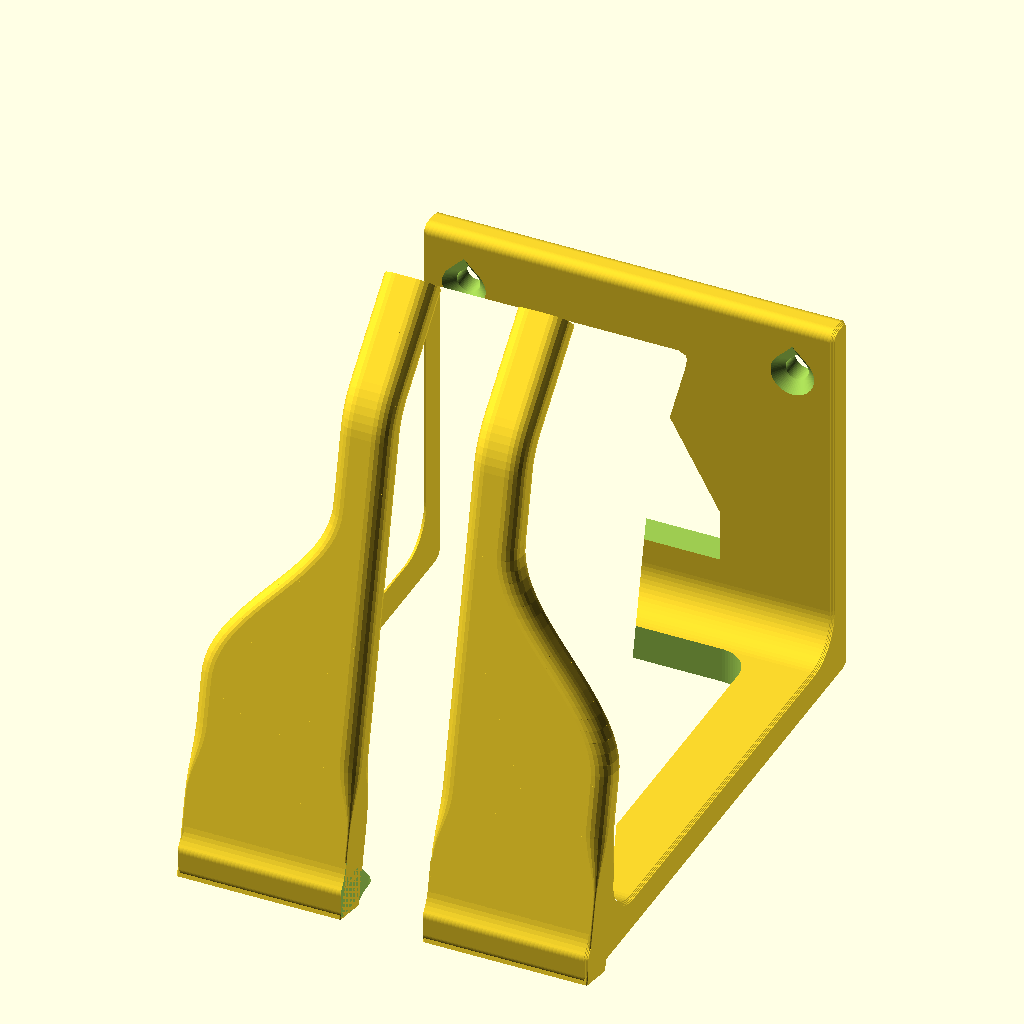
Cell 1: the model at its default parameters.
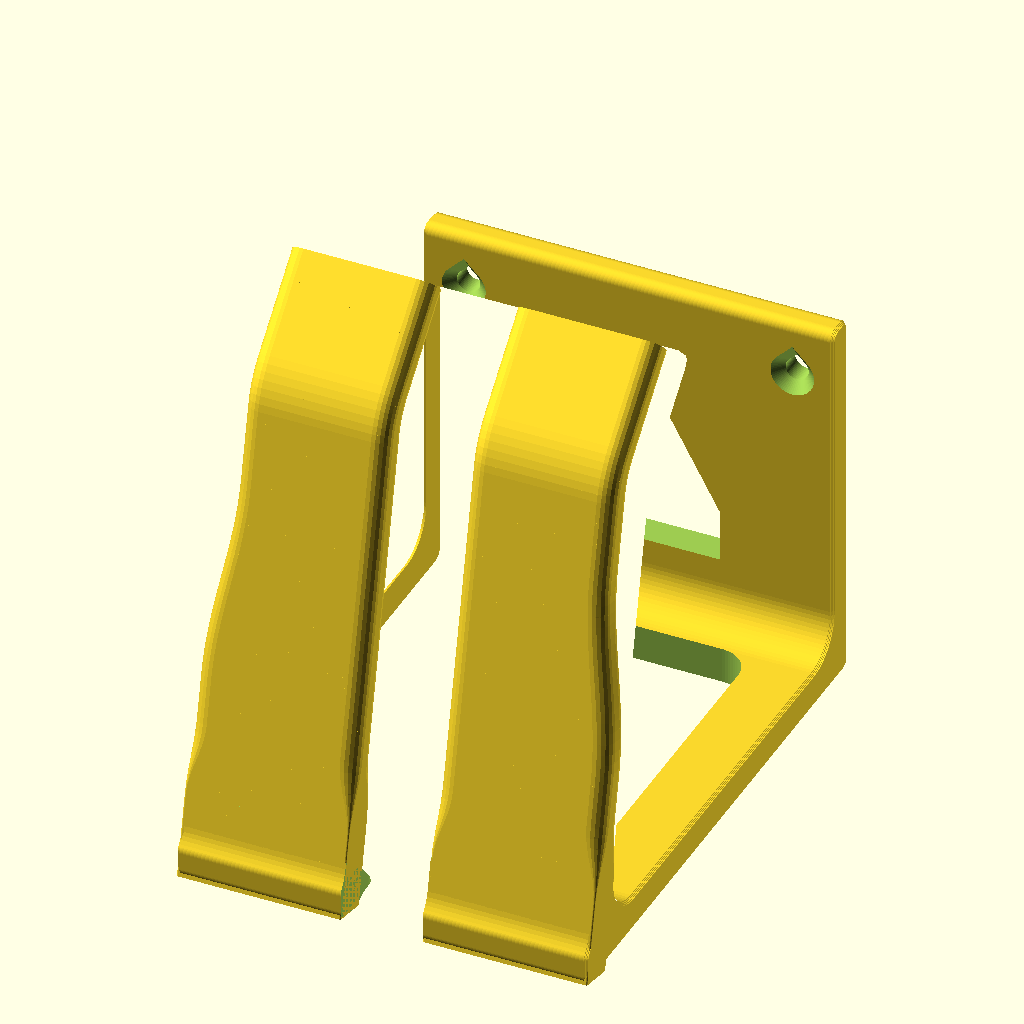
Cell 2 — tip_width set to 72, the other parameters unchanged.
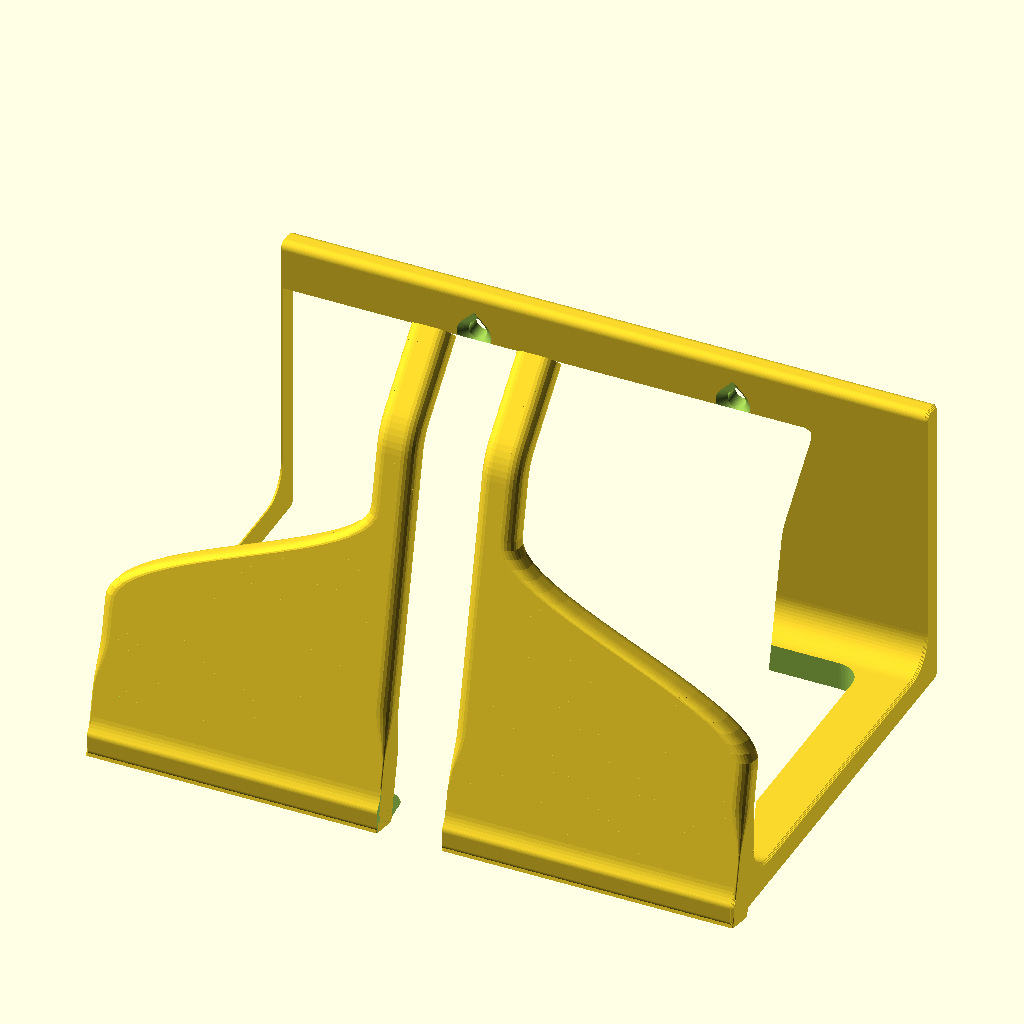
Cell 3: support_width = 160 (everything else at default).
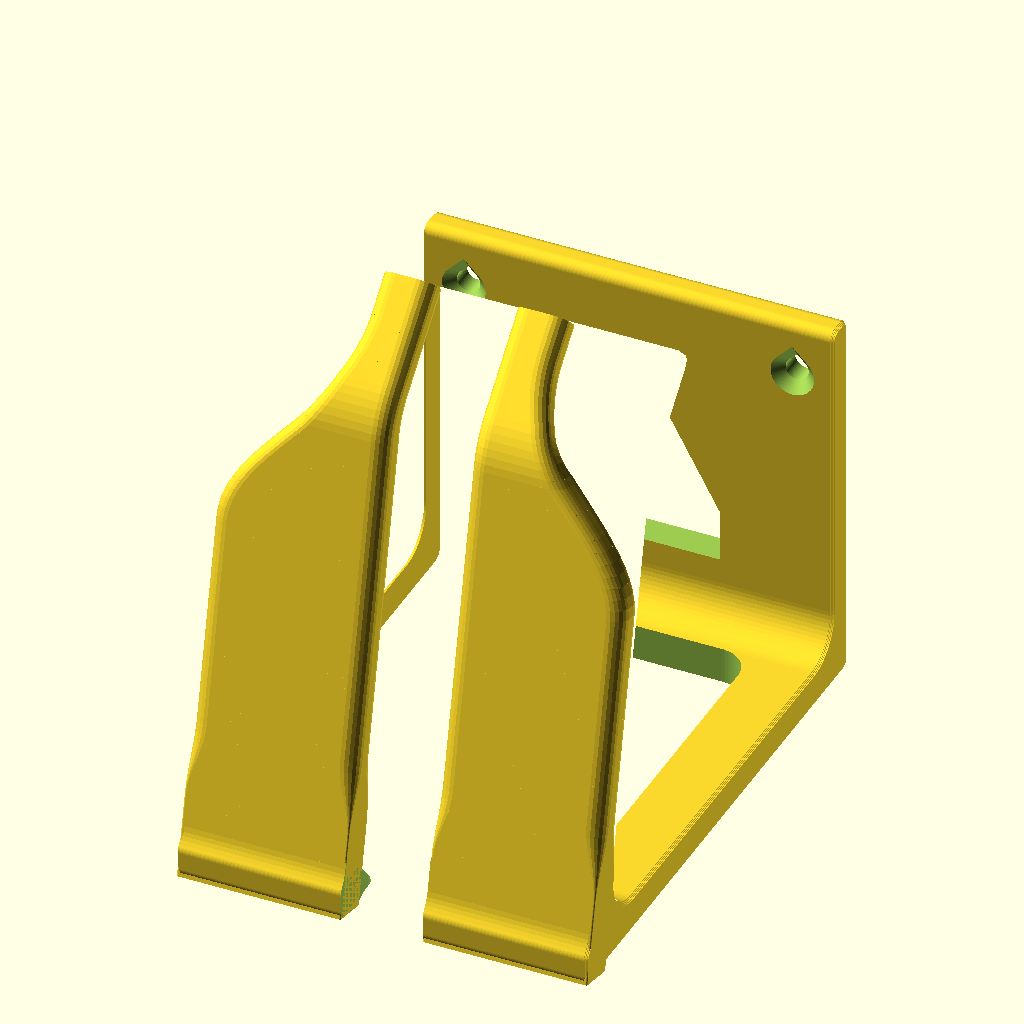
Cell 4: support_length = 60 (everything else at default).
The same orthographic view direction (rotation 55°, 0°, 25°; colour scheme Cornfield) for every cell, with the view re-fitted per cell, so scale and position can differ between cells.
The OpenSCAD source (modelos/suporte-controle/suporte-controle.scad):
// Under-desk controller hook (universal)
// The controller (or its controller-shaped case) rests face up on an arm.
// Near the neck the arm is wide and supports the controller body, so it can't
// tip sideways; towards the tip it narrows so it fits the gap between the
// grips. The arm is tilted up, so the controller slides back against the
// neck, and its tip curves up (constant thickness) to keep it from sliding out.
// A cable slot runs open from the arm tip, along the middle of the arm, into
// a window in the neck, so a charging cable can stay plugged in.
// Windows in the neck and plate save filament.
// Mounted with wood screws and/or double-sided tape.
//
// Modeling frame ("use"): X = depth from the back of the neck, Y = vertical,
// Z = width. The side profile is drawn in XY and extruded along Z.
// Print frame: standing on the back face of the neck (X becomes print Z).

/* [Fit] */
tip_width       = 36;  // mm, narrow part of the arm, must fit between the grips
support_width   = 80;  // mm, wide part of the arm near the neck (also neck/plate width)
support_length  = 30;  // mm, length of the full-width part, measured from the neck front face
taper_length    = 38;  // mm, length of the smooth S-curve from full width down to tip_width
                       // (support_length + taper_length ~ controller body depth before the grips, ~60 mm)
taper_steps     = 48;  // segments used to draw the curve
clearance       = 95;  // mm, free height between arm top and plate underside (at the neck)
inner_length    = 85;  // mm, usable arm length from neck to the start of the lip bend
arm_angle       = 12;  // deg, upward tilt of the arm (controller slides back to the neck)

/* [Structure] */
arm_thickness   = 8;   // mm
neck_thickness  = 7;   // mm
plate_thickness = 6;   // mm
lip_angle       = 45;  // deg from horizontal (in use) of the curved-up tip; keep <= 45 to print without support
lip_bend_r      = 10;  // mm, inner radius of the bend
lip_length      = 20;  // mm, straight part of the tip after the bend

/* [Mounting plate] */
plate_front   = 75;    // mm, plate length in front of the neck
screw_d       = 4.5;   // mm, shaft hole (4 mm wood screw + clearance)
screw_head_d  = 8.5;   // mm, countersink diameter (90 deg head)
screw_x       = 64;    // mm, screw position along X (beside the narrowing arm)
screw_spacing = 64;    // mm, distance between the two screws across the width
                       // (the screw head and driver must clear the arm below; check if the taper changes)

/* [Windows (filament saving)] */
neck_window_border  = 12; // mm, solid frame left on each side of the neck window
neck_window_margin  = 0;  // mm, extra solid band above/below the neck window (beyond the fillets)
neck_window_round   = 6;  // mm, corner radius of the neck window
slot_join_round     = 6;  // mm, rounding where the cable slot meets the neck window
plate_window_start  = 20; // mm, X where the plate window starts
plate_window_end    = 30; // mm, X where the straight part of the plate window ends
plate_window_width  = 36; // mm
window_tip_ratio    = 0.9; // pointed end length / width (keeps the hole top printable)

/* [Cable slot] */
cable_slot_width    = 16; // mm, open slot from the arm tip into the neck window (USB-C plug fits)

/* [Finish] */
arm_edge_r    = 3;     // mm, rounding of the long edges of the arm prongs
arm_sample    = 2;     // mm, sampling step along the arm for the rounded sweep
arm_edge_ramp = 14;    // mm, length over which the edge rounding grows after the neck fillet
fillet_r      = 8;     // mm, inner corner fillets
round_r       = 2;     // mm, outer corner rounding
chamfer       = 0.6;   // mm, chamfer on the side faces' edges
chamfer_steps = 3;     // number of steps approximating the chamfer
foot_chamfer  = 0.6;   // mm, elephant foot chamfer on the print base
$fn = 64;

/* [Preview] */
orientation     = "print"; // "print" or "use"
show_controller = false;   // ghost controller for the "use" preview

// ---- derived ----
total_height = arm_thickness + clearance + plate_thickness;
lip_start    = neck_thickness + inner_length;          // along the arm
lip_bend     = lip_angle - arm_angle;                  // bend relative to the arm
bend_rc      = lip_bend_r + arm_thickness / 2;         // centerline radius of the bend
arm_length   = lip_start + bend_rc * sin(lip_bend) + lip_length * cos(lip_bend)
               + arm_thickness;                        // along the arm (generous)
arm_reach_y  = arm_length * sin(arm_angle) + arm_thickness + lip_length + lip_bend_r;
taper_start  = neck_thickness + support_length;
taper_end    = taper_start + taper_length;
eps = 0.01;

// Centerline of the arm in its own frame (u along the arm, v up from its
// bottom) as [point, direction angle]: straight, bend up, straight tip
function arm_path() =
    let (t2 = arm_thickness / 2,
         c  = [lip_start, t2 + bend_rc],               // bend center
         n  = max(2, ceil(lip_bend / 5)),
         arc = [for (i = [0 : n]) let (a = lip_bend * i / n)
                  [[c[0] + bend_rc * sin(a), c[1] - bend_rc * cos(a)], a]],
         e  = arc[n][0])
    concat(
        [[[0, t2], 0]],
        arc,
        [[[e[0] + lip_length * cos(lip_bend), e[1] + lip_length * sin(lip_bend)], lip_bend]]
    );

// Arm + curved-up tip with constant thickness (no solid lip)
module arm_2d() {
    path = arm_path();
    t2 = arm_thickness / 2;
    top    = [for (p = path) p[0] + t2 * [-sin(p[1]), cos(p[1])]];
    bottom = [for (p = path) p[0] - t2 * [-sin(p[1]), cos(p[1])]];
    polygon(concat(top, [for (i = [len(bottom) - 1 : -1 : 0]) bottom[i]]));
}

module raw_profile() {
    union() {
        rotate(arm_angle) arm_2d();                              // tilted arm
        square([neck_thickness, total_height]);                  // neck
        translate([0, total_height - plate_thickness])
            square([plate_front, plate_thickness]);              // plate
    }
}

module profile() {
    // round convex corners, then fillet concave corners
    offset(r = -fillet_r) offset(delta = fillet_r)
        offset(r = round_r) offset(delta = -round_r)
            raw_profile();
}

module extruded_profile() {
    step = chamfer / chamfer_steps;
    union() {
        for (i = [0 : chamfer_steps - 1]) {
            inset = chamfer - i * step;
            translate([0, 0, i * step])
                linear_extrude(step + eps) offset(delta = -inset) profile();
            translate([0, 0, support_width - (i + 1) * step])
                linear_extrude(step + eps) offset(delta = -inset) profile();
        }
        translate([0, 0, chamfer])
            linear_extrude(support_width - 2 * chamfer) profile();
    }
}

// Maps a 2D shape drawn in (X, Z) onto the XZ plane, extruded along +Y
module xz_extrude(h) {
    rotate([90, 0, 0]) mirror([0, 0, 1]) linear_extrude(h) children();
}

// Inset of one arm side at depth x: 0 on the wide part, growing along a
// cosine S-curve to (support_width - tip_width) / 2 at the end of the taper
function side_inset(x) =
    let (side = (support_width - tip_width) / 2,
         t = min(1, max(0, (x - taper_start) / taper_length)))
    side * (1 - cos(180 * t)) / 2;

// ---- rounded arm (sweep of rounded cross-sections along the arm) ----

function rot2(p, a) = [p[0] * cos(a) - p[1] * sin(a), p[0] * sin(a) + p[1] * cos(a)];

// Dense centerline samples [point, angle] in the arm frame
function arm_samples() =
    let (t2 = arm_thickness / 2,
         ns = ceil(lip_start / arm_sample),
         straight = [for (i = [0 : ns]) [[lip_start * i / ns, t2], 0]],
         c  = [lip_start, t2 + bend_rc],
         nb = max(2, ceil(lip_bend / 5)),
         arc = [for (i = [1 : nb]) let (a = lip_bend * i / nb)
                  [[c[0] + bend_rc * sin(a), c[1] - bend_rc * cos(a)], a]],
         e  = arc[nb - 1][0],
         nt = ceil(lip_length / arm_sample),
         tip = [for (i = [1 : nt]) let (d = lip_length * i / nt)
                  [[e[0] + d * cos(lip_bend), e[1] + d * sin(lip_bend)], lip_bend]])
    concat(straight, arc, tip);

// Thin rounded-rectangle cross-section of one prong at a sample
// (side = +1 / -1: which side of the cable slot)
module prong_section(s, side) {
    p  = rot2(s[0], arm_angle);
    hw = support_width / 2 - side_inset(p[0]);
    z0 = side > 0 ? support_width / 2 + cable_slot_width / 2 : support_width / 2 - hw;
    z1 = side > 0 ? support_width / 2 + hw : support_width / 2 - cable_slot_width / 2;
    // edge radius grows from ~0 (matching the square fillet zone) to arm_edge_r
    u0 = neck_thickness + fillet_r + 1;
    k  = min(1, max(0, (s[0][0] - u0) / arm_edge_ramp));
    r  = 0.3 + (arm_edge_r - 0.3) * (1 - cos(180 * k)) / 2;
    t2 = arm_thickness / 2;
    translate([p[0], p[1], 0]) rotate([0, 0, s[1] + arm_angle])
        hull() for (yy = [-t2 + r, t2 - r], zz = [z0 + r, z1 - r])
            translate([0, yy, zz]) rotate([0, 90, 0])
                cylinder(r = r, h = 0.02, center = true, $fn = 24);
}

module rounded_arm() {
    s = arm_samples();
    for (side = [-1, 1], i = [0 : len(s) - 2])
        hull() {
            prong_section(s[i], side);
            prong_section(s[i + 1], side);
        }
}

// Region of the square-edged arm that the rounded arm replaces
// (everything past the neck/arm fillet and below the plate)
module arm_zone() {
    translate([neck_thickness + fillet_r + 1, -20, -1])
        cube([arm_length + 50, total_height - plate_thickness - 1 + 20, support_width + 2]);
}

// Removes the arm's sides beyond the wide support area (top view taper)
module arm_side_cutters() {
    side = (support_width - tip_width) / 2;
    curve = [for (i = [0 : taper_steps])
                let (x = taper_start + taper_length * i / taper_steps)
                [x, side_inset(x)]];
    for (m = [0, 1])
        translate([0, 0, m * support_width]) mirror([0, 0, m])
            translate([0, -1, 0]) xz_extrude(arm_reach_y + 4)
                polygon(concat(
                    [[taper_start, -1]],
                    curve,
                    [[arm_length + 10, side], [arm_length + 10, -1]]
                ));
}

// Slot shape along +X, centered on Z = 0, with a pointed +X end (print up)
module pointed_slot_2d(x0, x1, w) {
    polygon([
        [x0, -w / 2], [x1, -w / 2],
        [x1 + w * window_tip_ratio, 0],
        [x1, w / 2], [x0, w / 2]
    ]);
}

// Neck window joined to the cable slot, with the junction corners rounded
// (drawn in the neck plane: local x = -Z, local y = Y)
module neck_window() {
    y0 = arm_thickness + neck_thickness * tan(arm_angle) + fillet_r + neck_window_margin;
    y1 = total_height - plate_thickness - fillet_r - neck_window_margin;
    z0 = neck_window_border;
    z1 = support_width - neck_window_border;
    r  = neck_window_round;
    zc = support_width / 2;
    translate([-1, 0, 0]) rotate([0, 90, 0])     // local x -> -Z, y -> Y, z -> X
        linear_extrude(neck_thickness + fillet_r + slot_join_round + 1) // through the fillet zone
            offset(r = -slot_join_round) offset(delta = slot_join_round)
                union() {
                    hull() for (y = [y0 + r, y1 - r], z = [z0 + r, z1 - r])
                        translate([-z, y]) circle(r = r);
                    translate([-zc - cable_slot_width / 2, -20])
                        square([cable_slot_width, y0 + r + 20]);
                }
}

module plate_window() {
    translate([0, total_height - plate_thickness - 1, support_width / 2])
        xz_extrude(plate_thickness + 2)
            pointed_slot_2d(plate_window_start, plate_window_end, plate_window_width);
}

// Open slot along the middle of the arm: from the tip (through the lip),
// through the arm/neck corner and up into the neck window, so a charging
// cable can be dropped in from the front without unplugging it.
module cable_slot() {
    reach_v = arm_thickness + lip_length + lip_bend_r; // covers the tip and merges with the neck window
    rotate([0, 0, arm_angle])
        translate([-neck_thickness - 5, -5, support_width / 2 - cable_slot_width / 2])
            cube([arm_length + neck_thickness + 15, reach_v + 5, cable_slot_width]);
}

// 2D teardrop with its tip toward local +X (print up)
module teardrop_2d(d) {
    circle(d = d);
    rotate(-45) square(d / 2);
}

// Screw hole along +Y, countersunk on the lower face of the plate
module screw_hole() {
    cs_depth = (screw_head_d - screw_d) / 2;
    translate([0, total_height - plate_thickness, 0]) {
        translate([0, -1, 0]) xz_extrude(plate_thickness + 2) teardrop_2d(screw_d);
        hull() {
            translate([0, -1, 0]) xz_extrude(1 + eps) teardrop_2d(screw_head_d);
            translate([0, cs_depth, 0]) xz_extrude(eps) teardrop_2d(screw_d);
        }
    }
}

// 45 deg chamfer along the two Y edges of the back face (print base)
module foot_chamfer_cutters() {
    for (z = [0, support_width])
        translate([0, -1, z]) xz_extrude(total_height + 2)
            rotate(45) square(foot_chamfer * sqrt(2), center = true);
}

module hook() {
    union() {
        difference() {
            extruded_profile();
            arm_side_cutters();
            neck_window();
            plate_window();
            cable_slot();
            arm_zone();
            for (s = [-1, 1])
                translate([screw_x, 0, support_width / 2 + s * screw_spacing / 2])
                    screw_hole();
            foot_chamfer_cutters();
        }
        rounded_arm();
    }
}

// Rough generic controller, only for visual checks (use orientation)
module ghost_controller() {
    rotate([0, -arm_angle, 0])
    color("gray", 0.35) translate([neck_thickness + 3, -support_width / 2, arm_thickness]) {
        translate([0, -75, 0]) cube([55, 150, 30]);
        for (s = [-1, 1]) hull() {
            translate([25, s * 52, 12]) sphere(r = 22);
            translate([100, s * 48, -10]) sphere(r = 18);
        }
        for (p = [[25, -30], [45, 25]])
            translate([p[0], p[1], 30]) cylinder(d = 20, h = 30);
    }
}

if (orientation == "use") {
    rotate([90, 0, 0]) hook();
    if (show_controller) %ghost_controller();
} else {
    rotate([0, -90, 0]) hook();   // stand on the neck's back face
}
Parameter table extracted from the source (name, type, default, range or options):
tip_width: number, default 36
support_width: number, default 80
support_length: number, default 30
taper_length: number, default 38
taper_steps: number, default 48
clearance: number, default 95
inner_length: number, default 85
arm_angle: number, default 12
arm_thickness: number, default 8
neck_thickness: number, default 7
plate_thickness: number, default 6
lip_angle: number, default 45
lip_bend_r: number, default 10
lip_length: number, default 20
plate_front: number, default 75
screw_d: number, default 4.5
screw_head_d: number, default 8.5
screw_x: number, default 64
screw_spacing: number, default 64
neck_window_border: number, default 12
neck_window_margin: number, default 0
neck_window_round: number, default 6
slot_join_round: number, default 6
plate_window_start: number, default 20
plate_window_end: number, default 30
plate_window_width: number, default 36
window_tip_ratio: number, default 0.9
cable_slot_width: number, default 16
arm_edge_r: number, default 3
arm_sample: number, default 2
arm_edge_ramp: number, default 14
fillet_r: number, default 8
round_r: number, default 2
chamfer: number, default 0.6
chamfer_steps: number, default 3
foot_chamfer: number, default 0.6
orientation: string, default "print"
show_controller: bool, default false
eps: number, default 0.01
